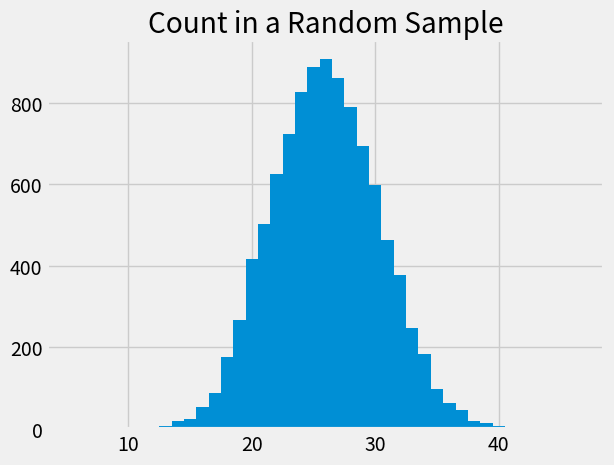
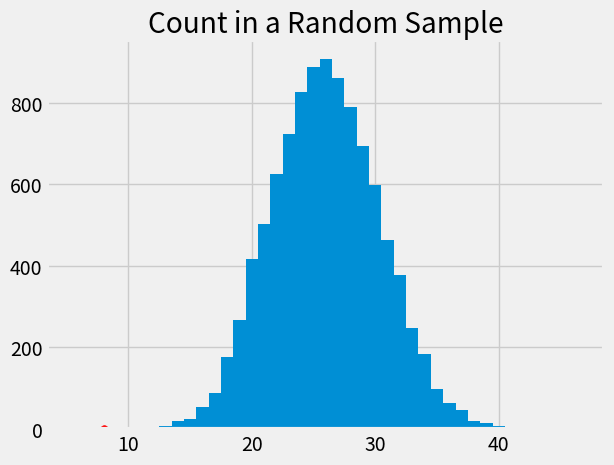
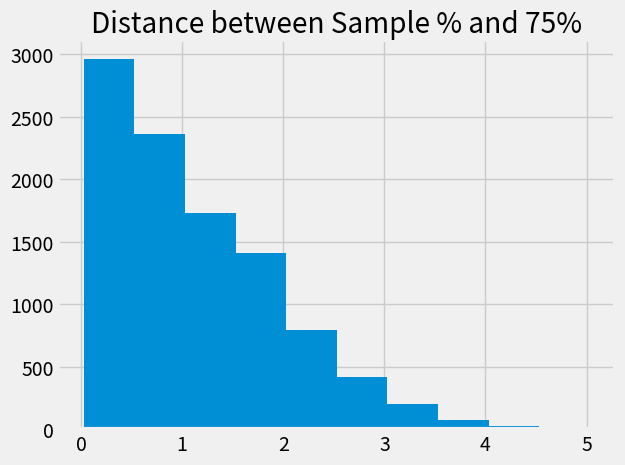
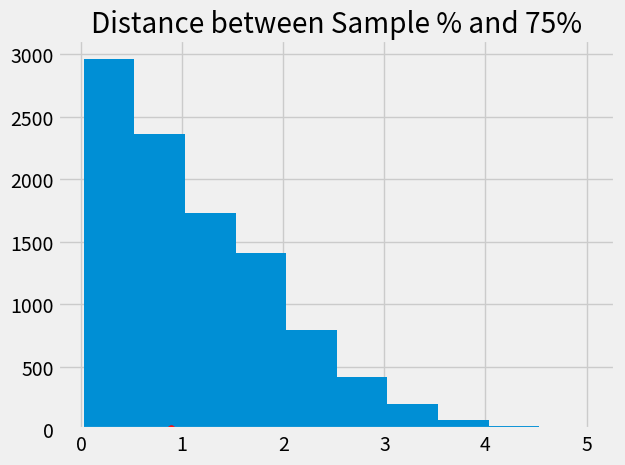

The matplotlib source for these figures, in order:
#!/usr/bin/env python
# coding: utf-8

# In[9]:


get_ipython().run_line_magic('matplotlib', 'inline')
path_data = '../../../../assets/data/'
import matplotlib.pyplot as plots
plots.style.use('fivethirtyeight')
import numpy as np
import pandas as pd


# # Assessing Models #
# In data science, a "model" is a set of assumptions about data. Often, models include assumptions about chance processes used to generate data. 
# 
# Sometimes, data scientists have to decide whether or not their models are good. In this section we will discuss two examples of making such decisions. In later sections we will use the methods developed here as the building blocks of a general framework for testing hypotheses.

# ## Jury Selection ##
# 
# *Authors' note: Data Science can be a powerful tool in illuminating racism and inequality in our society. And doing so requires exercising our best judgment and listening and course-correcting when matters are brought to our attention. A specific example has been removed from this section as we revisit its appropriateness and presentation. Thank you readers for calling our attention to it. We apologize for the hurt caused.*
# 
# Amendment VI of the United States Constitution states that, "In all criminal prosecutions, the accused shall enjoy the right to a speedy and public trial, by an impartial jury of the State and district wherein the crime shall have been committed." One characteristic of an *impartial* jury is that it should be selected from a jury panel that is representative of the population of the relevant region. The jury panel is the group of people from which jurors are selected.
# 
# The question of whether a jury panel is indeed representative of a region's population has an important legal implication: one could question whether a particular jury is impartial if some group from the population was systematically underrepresented on the jury panel. 
# 
# Let's consider a hypothetical county containing two cities: A and B. Let's say that 26% of all eligible jurors live in A. Imagine there is a trial, and only 8 among 100 (8%) of the those selected for the jury panel are from A. The fairness of this discrepancy could certainly be called into question, especially if the accused is from A.
# 
# One might assert that the difference between 26% and 8% is small and might result from chance alone, rather than a systemic bias against selecting jurors from A. But is this assertion reasonable? If jury panelists were selected at random from the county's eligible population, there would not be exactly 26 jurors from A on every 100-person jury panel, but only 8 would perhaps seem too low.
# 
# ### A Model ###
# 
# One view of the data – a model, in other words – is that the panel was selected at random and ended up with a small number of jurors from A just due to chance. 
# 
# The model specifies the details of a chance process. It says the data are like a random sample from a population in which 26% of the people are from A. We are in a good position to assess this model, because:
# - We can simulate data based on the model. That is, we can simulate drawing at random from a population of whom 26% are from A. 
# - Our simulation will show what a panel *would* look like *if* it were selected at random.
# - We can then compare the results of the simulation with the composition of an actual jury panel. 
# - If the results of our simulation are not consistent with the composition of the panel, that will be evidence against the model of random selection, and therefore evidence against the fairness of the trial itself. 
# 
# Let's go through the process in detail. 
# 
# ### The Statistic ###
# First, we have to choose a statistic to simulate. The statistic has to be able to help us decide between the model and alternative views about the data. The model says the panel was drawn at random. The alternative viewpoint is that the panel was not drawn at random because it contained too few jurors from A. A natural statistic, then, is the number of panelists from A. Small values of the statistic will favor the alternative viewpoint.
# 
# ### Predicting the Statistic Under the Model ###
# If the model were true, how big would the statistic typically be? To answer that, we have to start by working out the details of the simulation. 
# 
# #### Generating One Value of the Statistic ####
# First let's figure out how to simulate one value of the statistic. For this, we have to sample 100 times at random from the population of eligible jurors and count the number of people from A we get.
# 
# One way is to set up a table representing the eligible population and use `sample` as we did in the previous chapter. But there is also a quicker way, using a `datascience` function tailored for sampling at random from categorical distributions. We will use it several times in this chapter.
# 
# The `sample_proportions` function takes two arguments:
# - the sample size
# - the distribution of the categories in the population, as a list or array of proportions that add up to 1
# 
# It returns an array containing the distribution of the categories in a random sample of the given size taken from the population. That's an array consisting of the sample proportions in all the different categories.
# 
# To see how to use this, remember that according to our model, the panel is selected at random from a population of eligible jurors among whom 26% were from A and 74% were from B. Thus the distribution of the two categories can be represented as the list `[0.26, 0.74]`, which we have assigned to the name `eligible_population`. Now let's sample at random 100 times from this distribution, and see what proportions of the two categories we get in our sample.

# In[3]:


def sample_proportions(sample_size, probabilities):
    multinomial_count = np.random.multinomial(
        sample_size, probabilities
    )
    return multinomial_count / sample_size

eligible_population = [0.26, 0.74]
sample_proportions(100, eligible_population)


# That was easy! The proportion from A in the random sample is `item(0)` of the output array.
# 
# Because there are 100 panelists in the sample, the number in each category is 100 times the proportion. So we can just as easily simulate counts instead of proportions, and access the count directly. 
# 
# Run the cell a few times to see how the output varies.

# In[4]:


# count of jurors from A in a simulated panel

(100 * sample_proportions(100, eligible_population)).item(0)


# #### Running the Simulation ####
# To get a sense of the variability without running the cell over and over, let's generate 10,000 simulated values of the count. 
# 
# The code follows the same steps that we have used in every simulation. First, we define a function to simulate one value of the count, using the code we wrote above.

# In[5]:


def one_simulated_count():
    return (
        100 * sample_proportions(100, eligible_population)
    ).item(0)


# Next, we create an array of 10,000 simulated counts by using a `for` loop.

# In[6]:


counts = np.array([])

repetitions = 10000
for i in np.arange(repetitions):
    counts = np.append(counts, one_simulated_count())


# ### The Prediction ###
# To interpret the results of our simulation, we start as usual by visualizing the results by an empirical histogram.

# In[20]:


df = pd.DataFrame()
df['Count in a Random Sample'] = counts
df.hist(bins = np.arange(5.5, 46.6, 1));


# The histogram tells us what the model of random selection predicts about our statistic, the count of jurors from A in the sample.
# 
# To generate each simulated count, we drew 100 times at random from a population in which 26% were from A. So, as you would expect, most of the simulated counts are around 26. They are not exactly 26: there is some variation. The counts range from about 10 to about 45. 

# ### Comparing the Prediction and the Data ###
# Though the simulated counts are quite varied, very few of them came out to be eight or less. The value eight is far out in the left hand tail of the histogram. It's the red dot on the horizontal axis of the histogram.

# In[11]:


df = pd.DataFrame()
df['Count in a Random Sample'] = counts
df.hist(bins = np.arange(5.5, 46.6, 1))
plots.scatter(8, 0.002, color='red', s=30);


# The simulation shows that if we select a panel of 100 jurors at random from the eligible population, we are very unlikely to get counts of jurors from A as low as the eight that we observed on the jury panel. This is evidence that the model of random selection of the jurors in the panel is not consistent with the data from the panel. 
# 
# When the data and a model are inconsistent, the model is hard to justify. After all, the data are real. The model is just a set of assumptions. When assumptions are at odds with reality, we have to question those assumptions. 
# 
# While it is *possible* that the panel could have been generated by chance, our simulation demonstrates that it is very unlikely. Reality is very much at odds with the model assumptions, so the most reasonable conclusion is that the assumptions are wrong. This jury panel was not selected by random sampling, but instead by some process with systemic bias, and the difference between 26% and 8% is not so small as to be explained well by chance alone.

# This method of assessing models is very general. Here is an example in which we use it to assess a model in a completely different setting.

# ## Mendel's Pea Flowers ##
# [Gregor Mendel](https://en.wikipedia.org/wiki/Gregor_Mendel) (1822-1884) was an Austrian monk who is widely recognized as the founder of the modern field of genetics. Mendel performed careful and large-scale experiments on plants to come up with fundamental laws of genetics. 
# 
# Many of his experiments were on varieties of pea plants. He formulated sets of assumptions about each variety; these were his models. He then tested the validity of his models by growing the plants and gathering data.
# 
# Let's analyze the data from one such experiment to see if Mendel's model was good.
# 
# In a particular variety, each plant has either purple flowers or white. The color in each plant is unaffected by the colors in other plants. Mendel hypothesized that the plants should bear purple or white flowers at random, in the ratio 3:1. 
# 
# ### Mendel's Model ###
# For every plant, there is a 75% chance that it will have purple flowers, and a 25% chance that the flowers will be white, regardless of the colors in all the other plants.
# 
# #### Approach to Assessment ####
# To go about assessing Mendel's model, we can simulate plants under the assumptions of the model and see what it predicts. Then we will be able to compare the predictions with the data that Mendel recorded.
# 
# ### The Statistic ####
# Our goal is to see whether or not Mendel's model is good. We need to simulate a statistic that will help us make this decision. 
# 
# If the model is good, the percent of purple-flowering plants in the sample should be close to 75%. If the model is not good, the percent purple-flowering will be away from 75%. It may be higher, or lower; the direction doesn't matter.
# 
# The key for us is the *distance* between 75% and the percent of purple-flowering plants in the sample. Big distances are evidence that the model isn't good.
# 
# Our statistic, therefore, is the **distance between the sample percent and 75%**:
# 
# $$
# \big{\vert} \text{sample percent of purple-flowering plants} - 75 \big{\vert}
# $$
# 
# ### Predicting the Statistic Under the Model ###
# To see how big the distance would be if Mendel's model were true, we can use `sample_proportions` to simulate the distance under the assumptions of the model.
# 
# First, we have to figure out how many times to sample. To do this, remember that we are going to compare our simulation with Mendel's plants. So we should simulate the same number of plants that he had.
# 
# Mendel grew a lot of plants. There were 929 plants of the variety corresponding to this model. So we have to sample 929 times. 
# 
# #### Generating One Value of the Statistic ####
# 
# The steps in the calculation:
# 
# - Sample 929 times at random from the distribution specified by the model and find the sample proportion in the purple-flowering category. 
# - Multiply the proportion by 100 to get a pecent.
# - Subtract 75 and take the absolute value of the difference.
# 
# That's the statistic: the distance between the sample percent and 75.

# We will start by defining a function that takes a proportion and returns the absolute difference between the corresponding percent and 75.

# In[13]:


def distance_from_75(p):
    return abs(100 * p - 75)


# To simulate one value of the distance between the sample percent of purple-flowering plants and 75%, under the assumptions of Mendel's model, we have to first simulate the proportion of purple-flowering plants among 929 plants under the assumption of the model, and then calculate the discrepancy from 75%.

# In[14]:


model_proportions = [0.75, 0.25]


# In[15]:


proportion_purple_in_sample = sample_proportions(
    929, model_proportions).item(0)
distance_from_75(proportion_purple_in_sample)


# That's one simulated value of the distance between the sample percent of purple-flowering plants and 75% as predicted by Mendel's model. 

# #### Running the Simulation ####
# To get a sense of how variable the distance could be, we have to simulate it many more times.
# 
# We will generate 10,000 values of the distance. As before, we will first use the code we developed above to define a function that returns one simulated value Mendel's hypothesis.

# In[16]:


def one_simulated_distance():
    proportion_purple_in_sample = sample_proportions(
        929, model_proportions
    ).item(0)
    return distance_from_75(proportion_purple_in_sample)


# Next, we will use a `for` loop to create 10,000 such simulated distances.

# In[17]:


distances = np.array([])

repetitions = 10000
for i in np.arange(repetitions):
    distances = np.append(distances, one_simulated_distance())


# ### The Prediction ###
# The empirical histogram of the simulated values shows the distribution of the distance as predicted by Mendel's model.

# In[19]:


df = pd.DataFrame()
df['Distance between Sample % and 75%'] = distances
df.hist();


# Look on the horizontal axis to see the typical values of the distance, as predicted by the model. They are rather small. For example, a high proportion of the distances are in the range 0 to 1, meaning that for a high proportion of the samples, the percent of purple-flowering plants is within 1% of 75%, that is, the sample percent is in the range 74% to 76%.

# ### Comparing the Prediction and the Data ###
# To assess the model, we have to compare this prediction with the data. Mendel recorded the number of purple and white flowering plants. Among the 929 plants that he grew, 705 were purple flowering. That's just about 75.89%.

# In[21]:


705 / 929


# So the observed value of our statistic – the distance between Mendel's sample percent and 75 – is about 0.89:

# In[23]:


observed_statistic = distance_from_75(705 / 929)
observed_statistic


# Just by eye, locate roughly where 0.89 is on the horizontal axis of the histogram. You will see that it is clearly in the heart of the distribution predicted by Mendel's model.
# 
# The cell below redraws the histogram with the observed value plotted on the horizontal axis.

# In[24]:


df = pd.DataFrame()
df['Distance between Sample % and 75%'] = distances
df.hist()
plots.scatter(observed_statistic, 0, color='red', s=30);


# The observed statistic is like a typical distance predicted by the model. By this measure, the data are consistent with the histogram that we generated under the assumptions of Mendel's model. This is evidence in favor of the model.
